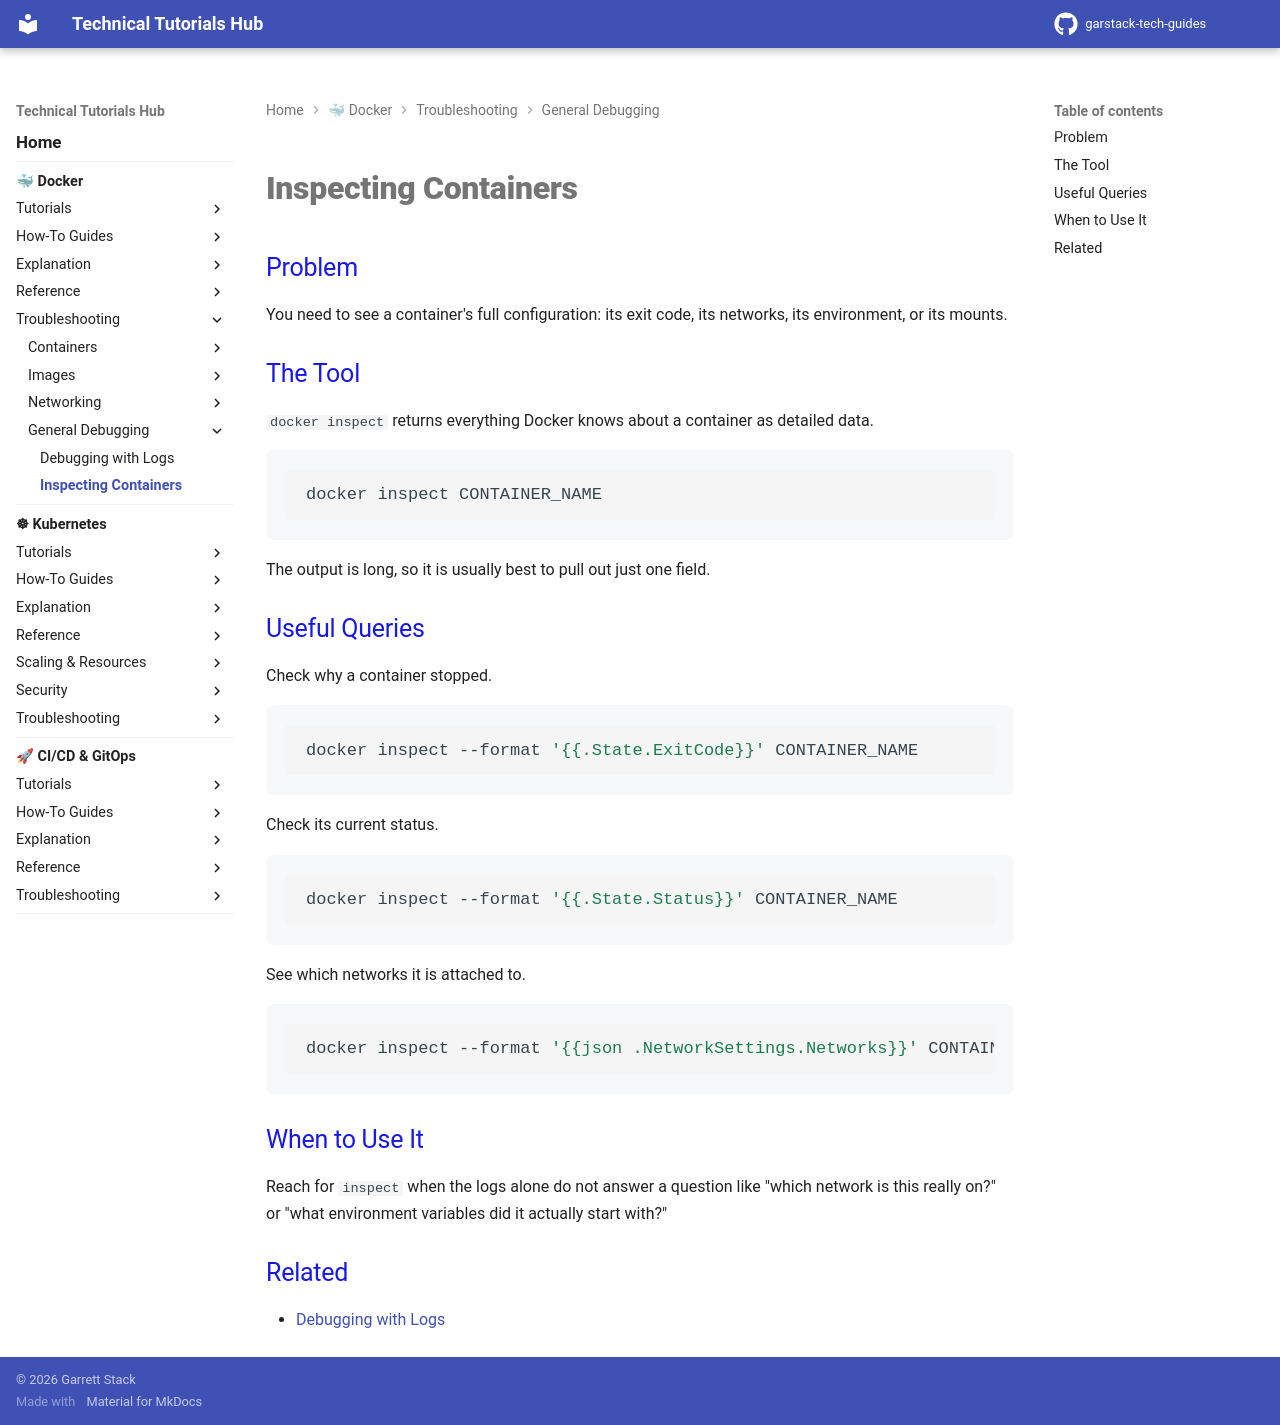

repository: garstack1/gstack-tech-guides · page: docker/troubleshooting/general-debugging/docker-inspect/index.html · generator: mkdocs

# Inspecting Containers

## Problem

You need to see a container's full configuration: its exit code, its networks, its environment, or its mounts.

## The Tool

`docker inspect` returns everything Docker knows about a container as detailed data.

```bash
docker inspect CONTAINER_NAME
```

The output is long, so it is usually best to pull out just one field.

## Useful Queries

Check why a container stopped.

```bash
docker inspect --format '{{.State.ExitCode}}' CONTAINER_NAME
```

Check its current status.

```bash
docker inspect --format '{{.State.Status}}' CONTAINER_NAME
```

See which networks it is attached to.

```bash
docker inspect --format '{{json .NetworkSettings.Networks}}' CONTAINER_NAME
```

## When to Use It

Reach for `inspect` when the logs alone do not answer a question like "which network is this really on?" or "what environment variables did it actually start with?"

## Related

- [Debugging with Logs](debugging-logs.md)
